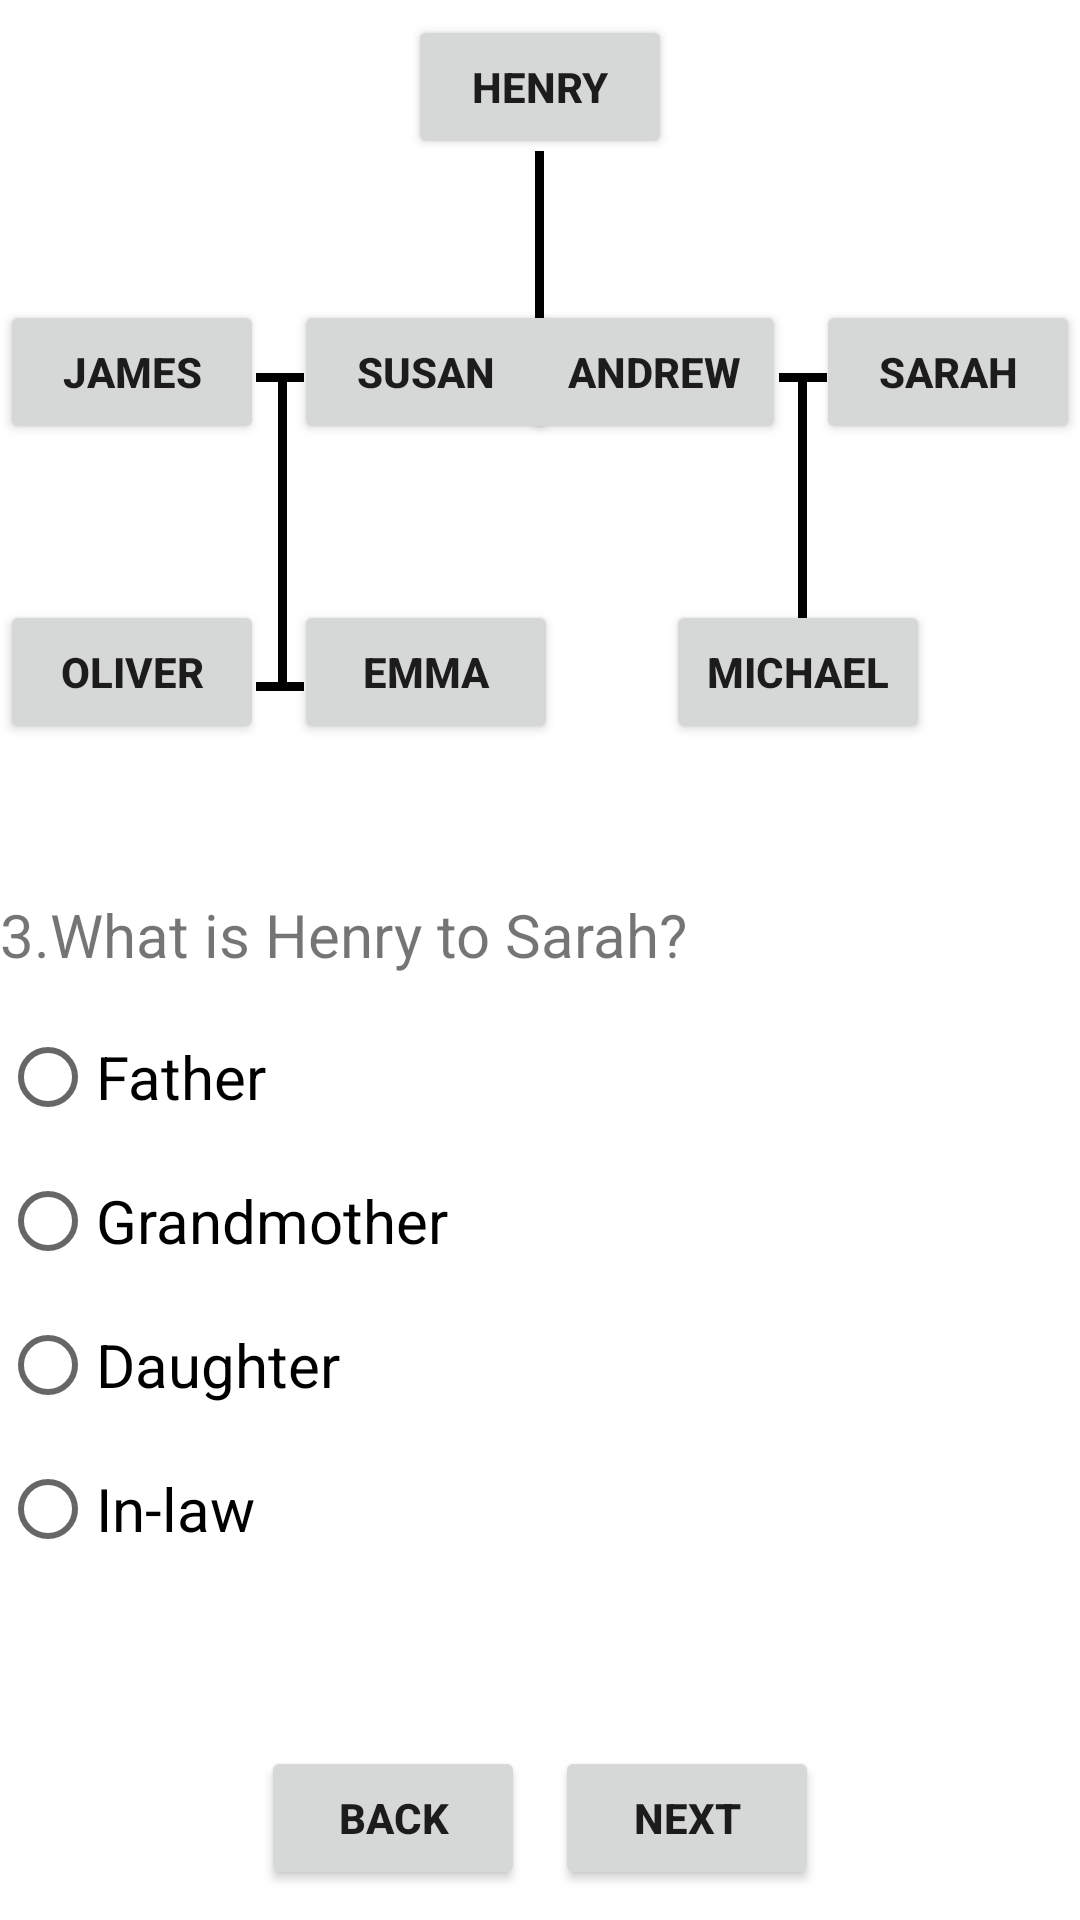

Produce the Android XML layout that renders to this screen, including the resource entries it uses.
<!-- AndroidManifest.xml: application theme AppTheme -->
<!-- res/layout/test3.xml -->
<?xml version="1.0" encoding="utf-8"?>

<LinearLayout xmlns:android="http://schemas.android.com/apk/res/android"
    xmlns:app="http://schemas.android.com/apk/res-auto"
    android:layout_width="match_parent"
    android:layout_height="match_parent"
    android:orientation="vertical">

    <RelativeLayout
        android:layout_width="match_parent"
        android:layout_height="match_parent">

        <Button
            android:id="@+id/buttonHenry"
            android:layout_width="wrap_content"
            android:layout_height="wrap_content"
            android:layout_centerHorizontal="true"
            android:layout_marginTop="5dp"
            android:text="Henry"
            android:textStyle="bold" />

        <View
            android:id="@+id/view1"
            android:layout_width="@dimen/line_thickness"
            android:layout_height="74dp"
            android:layout_below="@+id/buttonHenry"
            android:layout_centerHorizontal="true"
            android:layout_marginTop="-3dp"
            android:background="@color/colorPrimary" />

        <View
            android:id="@+id/view2"
            android:layout_width="40dp"
            android:layout_height="@dimen/line_thickness"
            android:layout_below="@+id/view1"
            android:layout_centerHorizontal="true"
            android:background="@color/colorPrimary" />

        <Button
            android:id="@+id/buttonJames"
            android:layout_width="wrap_content"
            android:layout_height="wrap_content"
            android:layout_alignParentLeft="true"

            android:layout_marginTop="100dp"
            android:text="James"
            android:textStyle="bold" />

        <View
            android:id="@+id/view3"
            android:layout_width="16dp"
            android:layout_height="@dimen/line_thickness"
            android:layout_alignTop="@id/view2"
            android:layout_marginLeft="-3dp"
            android:layout_toRightOf="@id/buttonJames"
            android:background="@color/colorPrimary" />

        <Button
            android:id="@+id/buttonSusan"
            android:layout_width="wrap_content"
            android:layout_height="wrap_content"
            android:layout_alignTop="@+id/buttonJames"
            android:layout_marginLeft="10dp"
            android:layout_toRightOf="@id/buttonJames"
            android:text="Susan"
            android:textStyle="bold" />

        <View
            android:id="@+id/view4"
            android:layout_width="16dp"
            android:layout_height="@dimen/line_thickness"
            android:layout_alignTop="@id/view2"
            android:layout_marginRight="-4dp"
            android:layout_toLeftOf="@id/buttonSarah"
            android:background="@color/colorPrimary" />

        <Button
            android:id="@+id/buttonAndrew"
            android:layout_width="wrap_content"
            android:layout_height="wrap_content"
            android:layout_alignTop="@+id/buttonJames"
            android:layout_marginRight="10dp"
            android:layout_toLeftOf="@id/buttonSarah"
            android:text="Andrew"
            android:textStyle="bold" />


        <Button
            android:id="@+id/buttonSarah"
            android:layout_width="wrap_content"
            android:layout_height="wrap_content"
            android:layout_alignTop="@+id/buttonJames"
            android:layout_alignParentRight="true"
            android:text="Sarah"
            android:textStyle="bold" />

        <Button
            android:id="@+id/buttonOliver"
            android:layout_width="wrap_content"
            android:layout_height="wrap_content"
            android:layout_alignParentLeft="true"
            android:layout_marginTop="200dp"
            android:text="Oliver"
            android:textStyle="bold" />

        <View
            android:id="@+id/view5"
            android:layout_width="@dimen/line_thickness"
            android:layout_height="100dp"
            android:layout_below="@id/view3"
            android:layout_marginLeft="92.5dp"
            android:background="@color/colorPrimary" />

        <Button
            android:id="@+id/buttonEmma"
            android:layout_width="wrap_content"
            android:layout_height="wrap_content"
            android:layout_alignTop="@+id/buttonOliver"
            android:layout_alignRight="@+id/buttonSusan"
            android:text="Emma"
            android:textStyle="bold" />

        <View
            android:id="@+id/view6"
            android:layout_width="16dp"
            android:layout_height="@dimen/line_thickness"
            android:layout_below="@id/view5"
            android:layout_alignLeft="@id/view3"
            android:background="@color/colorPrimary" />

        <Button
            android:id="@+id/buttonMichael"
            android:layout_width="wrap_content"
            android:layout_height="wrap_content"
            android:layout_alignTop="@+id/buttonOliver"
            android:layout_alignParentRight="true"
            android:layout_marginRight="50dp"
            android:text="Michael"
            android:textStyle="bold" />

        <View
            android:id="@+id/view7"
            android:layout_width="@dimen/line_thickness"
            android:layout_height="100dp"
            android:layout_below="@id/view4"
            android:layout_alignParentRight="true"
            android:layout_marginRight="91dp"
            android:background="@color/colorPrimary" />

        <LinearLayout
            android:layout_width="wrap_content"
            android:layout_height="wrap_content"
            android:layout_alignParentBottom="true"
            android:layout_centerHorizontal="true"
            android:layout_marginBottom="10dp"
            android:gravity="center">

            <Button
                android:id="@+id/buttonBack3"
                android:layout_width="wrap_content"
                android:layout_height="wrap_content"
                android:layout_marginRight="10dp"
                android:text="Back"
                android:onClick="back3"
                android:textStyle="bold" />

            <Button
                android:id="@+id/buttonNext3"
                android:layout_width="wrap_content"
                android:layout_height="wrap_content"
                android:textStyle="bold"
                android:text="Next"
                android:onClick="next3"/>
        </LinearLayout>

        <TextView
            android:id="@+id/q3"
            android:layout_width="wrap_content"
            android:layout_height="wrap_content"
            android:layout_below="@id/buttonMichael"
            android:layout_marginTop="50dp"
            android:text="@string/q3"
            android:textSize="@dimen/question_textsize" />

        <RadioGroup xmlns:android="http://schemas.android.com/apk/res/android"
            android:layout_marginTop="10dp"
            android:id="@+id/radio_group_3"
            android:layout_width="match_parent"
            android:layout_height="wrap_content"
            android:layout_below="@id/q3">

            <RadioButton
                android:id="@+id/radio_q3_r1"
                android:layout_width="wrap_content"
                android:layout_height="wrap_content"
                android:text="@string/father"
                android:textSize="@dimen/question_textsize" />

            <RadioButton
                android:id="@+id/radio_q3_r2"
                android:layout_width="wrap_content"
                android:layout_height="wrap_content"
                android:text="@string/grandmother"
                android:textSize="@dimen/question_textsize" />

            <RadioButton
                android:id="@+id/radio_q3_r3"
                android:layout_width="wrap_content"
                android:layout_height="wrap_content"
                android:text="@string/daughter"
                android:textSize="@dimen/question_textsize" />

            <RadioButton
                android:id="@+id/radio_q3_r4"
                android:layout_width="wrap_content"
                android:layout_height="wrap_content"
                android:text="@string/in_law"
                android:textSize="@dimen/question_textsize" />
        </RadioGroup>

    </RelativeLayout>

</LinearLayout>
<!-- resources referenced by this layout -->
<resources>
  <color name="colorPrimary">#000000</color>
  <dimen name="line_thickness">3dp</dimen>
  <dimen name="question_textsize">20sp</dimen>
  <string name="daughter">Daughter</string>
  <string name="father">Father</string>
  <string name="grandmother">Grandmother</string>
  <string name="in_law">In-law</string>
  <string name="q3">3.What is Henry to Sarah?</string>
</resources>
